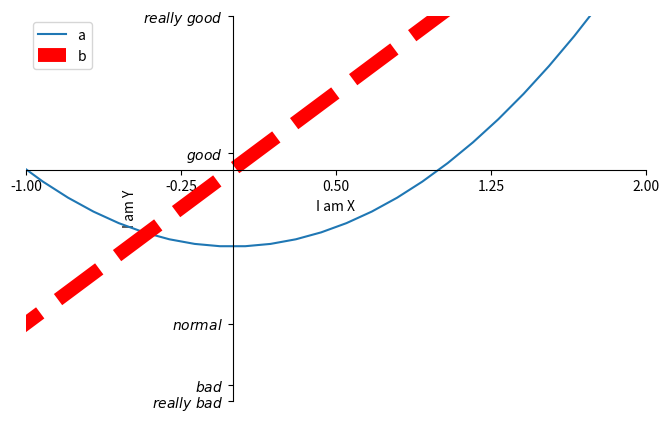

The matplotlib source for this figure:
#设置坐标轴与图例legend()
import matplotlib.pyplot as plt
import numpy as np

x = np.linspace(-3,3,50)
y1 = 2*x+1
y2 = x**2

plt.figure(num=3,figsize = (8,5))	#创建第二个figure，并且编号3，长宽定为8和5
l1,=plt.plot(x,y2)				#导入y2
l2,=plt.plot(x,y1,color = 'red',
	linewidth = 10,linestyle = '--')#导入y1,颜色红色，线宽10，改为虚线


plt.xlim((-1,2))			#x展示的范围
plt.ylim((-2,3))			#y展示的范围
plt.xlabel('I am X')			#在x轴下册给x加标签
plt.ylabel('I am Y')			#在y轴左侧给y加标签

new_ticks = np.linspace(-1,2,5)
plt.xticks(new_ticks)			#改变x轴上上的数字
plt.yticks([-2,-1.8,-1,1.22,3],
	   [r'$really\ bad$',r'$bad$',r'$normal$',r'$good$',r'$really\ good$'])
#将y轴数改为文字，$用于改变字体，空格需要\转译

ax = plt.gca()  			
ax.spines['right'].set_color('none')	#去掉右边框线
ax.spines['top'].set_color('none')	#去掉顶部框线
ax.xaxis.set_ticks_position('bottom')	#将底部框线设置为x轴
ax.yaxis.set_ticks_position('left')	#将左边框线设置为y轴
ax.spines['bottom'].set_position(('data',1))#将x轴位置放在y=1的位置
ax.spines['left'].set_position(('data',0))#将y轴位置放在x=0的位置

plt.legend(handles=[l1,l2],labels=['a','b'],loc='best')
#在最佳位置显示图例

plt.show()				#展示图片

